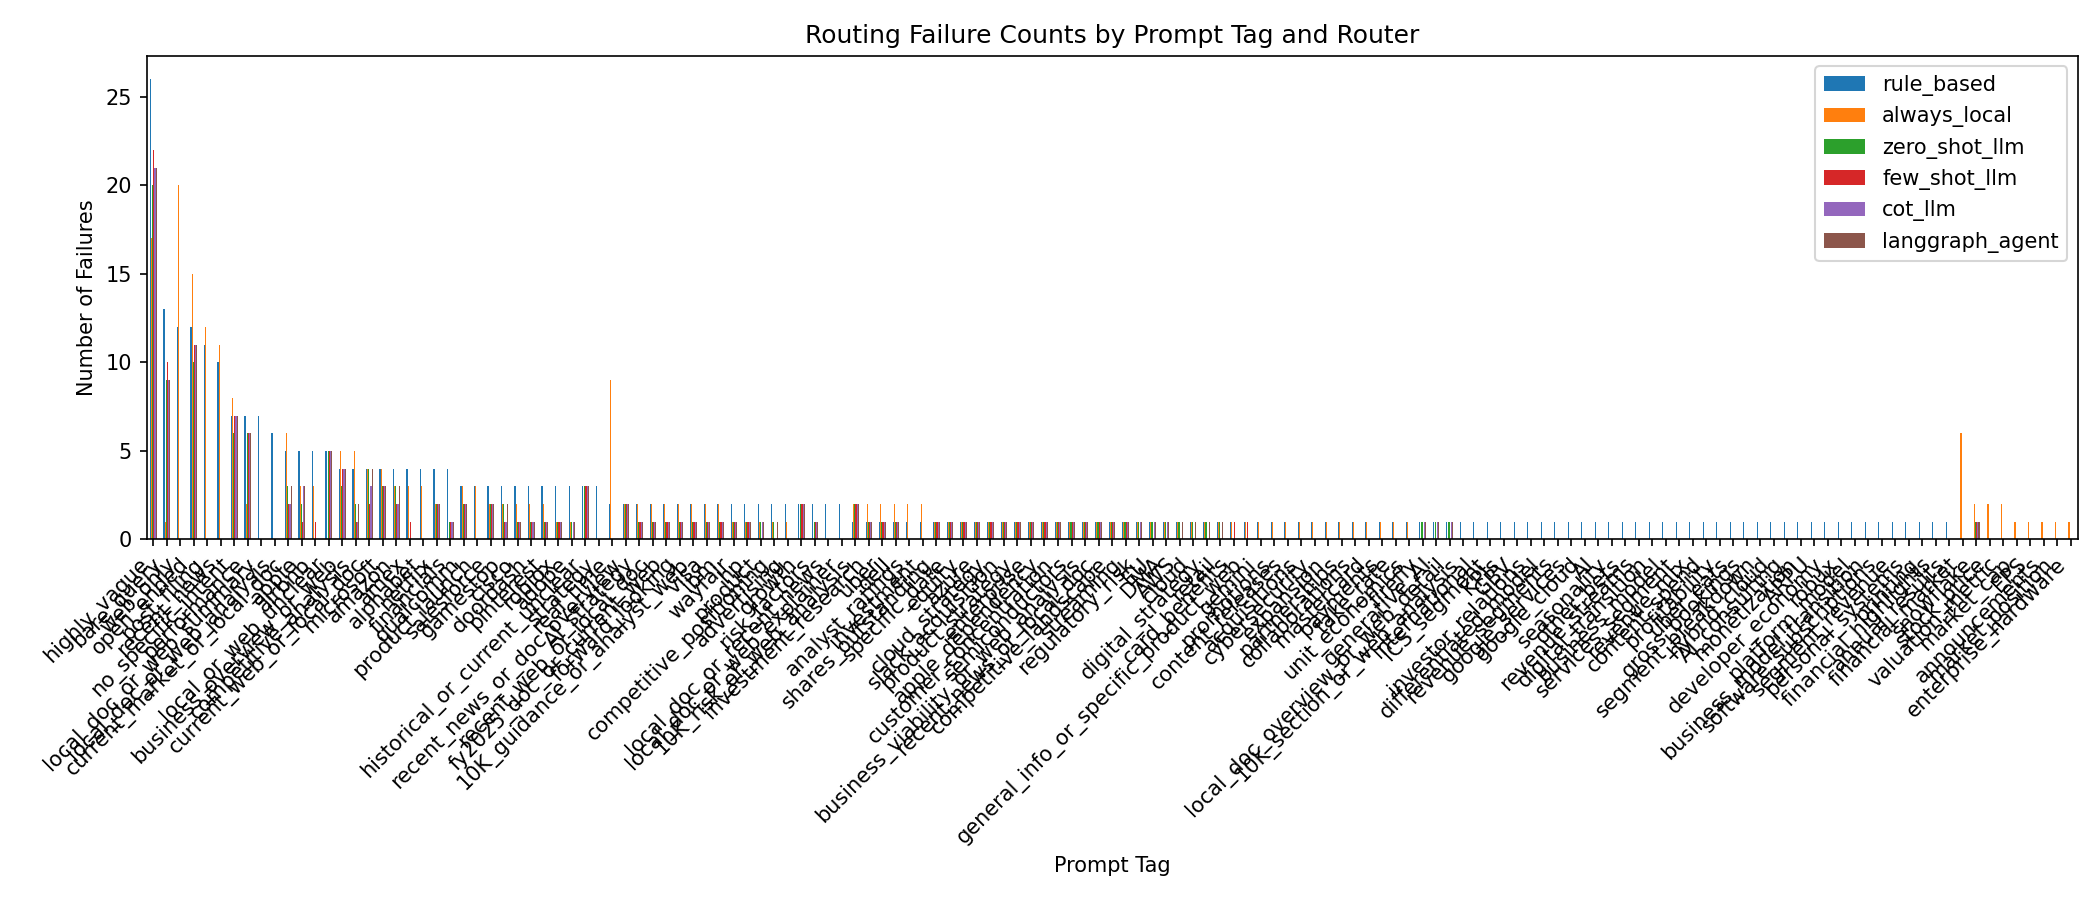

The file beside this chart, header and first rows:
prompt_tag, rule_based, always_local, zero_shot_llm, few_shot_llm, cot_llm, langgraph_agent
highly_vague, 26, 17, 20, 22, 21, 21
bare_query, 13, 1, 9, 10, 9, 9
web_only, 12, 20, 0, 0, 0, 0
open_ended, 12, 15, 10, 11, 11, 11
post_filing, 11, 12, 0, 0, 0, 0
recent_news, 10, 11, 0, 0, 0, 0
no_specific_intent, 7, 8, 6, 7, 7, 7
performance, 7, 2, 6, 6, 6, 6
local_doc_or_web_summary, 7, 0, 0, 0, 0, 0
local_doc_or_web_analysis, 6, 0, 0, 0, 0, 0
current_market_or_local_doc, 5, 6, 3, 2, 2, 3
apple, 5, 3, 2, 1, 3, 3
airbnb, 5, 3, 0, 1, 0, 0
local_or_web_unclear, 5, 0, 5, 5, 5, 5
business_overview_or_web, 4, 5, 3, 4, 4, 4
competitive_analysis, 4, 5, 2, 1, 1, 2
current_web_or_local_doc, 4, 4, 4, 2, 3, 4
microsoft, 4, 4, 3, 3, 3, 3
amazon, 4, 3, 3, 2, 2, 3
amex, 4, 3, 0, 1, 0, 0
alphabet, 4, 3, 0, 0, 0, 0
netflix, 4, 2, 2, 2, 2, 2
financials, 4, 0, 1, 1, 1, 1
qualcomm, 3, 3, 2, 2, 2, 2
product_launch, 3, 3, 0, 0, 0, 0
salesforce, 3, 2, 2, 2, 2, 2
gamestop, 3, 2, 2, 1, 1, 2
cisco, 3, 2, 1, 1, 1, 1
doordash, 3, 2, 1, 1, 1, 1
pinterest, 3, 2, 1, 1, 1, 1
roblox, 3, 1, 1, 1, 1, 1
adobe, 3, 1, 1, 0, 1, 1
historical_or_current_unclear, 3, 0, 3, 3, 3, 3
strategy, 3, 0, 0, 0, 0, 0
real_time, 2, 9, 0, 0, 0, 0
recent_news_or_doc_overview, 2, 2, 2, 2, 2, 2
AI_strategy, 2, 2, 1, 1, 1, 1
recent_web_or_local_doc, 2, 2, 1, 1, 1, 1
fy2025_doc_or_current_web, 2, 2, 1, 1, 1, 1
forward_looking, 2, 2, 1, 1, 1, 1
10K_guidance_or_analyst_web, 2, 2, 1, 1, 1, 1
visa, 2, 2, 1, 1, 1, 1
ibm, 2, 2, 1, 1, 1, 1
wayfair, 2, 1, 1, 1, 1, 1
hp, 2, 1, 1, 1, 1, 1
product, 2, 1, 1, 0, 1, 1
competitive_positioning, 2, 1, 1, 0, 0, 1
advertising, 2, 1, 0, 0, 0, 0
growth, 2, 0, 2, 2, 2, 2
risk_factors, 2, 0, 1, 1, 1, 1
local_doc_or_recent_news, 2, 0, 0, 0, 0, 0
local_doc_or_web_explainer, 2, 0, 0, 0, 0, 0
10K_risk_or_web_analysis, 1, 2, 2, 2, 2, 2
investment_research, 1, 2, 1, 1, 1, 1
uber, 1, 2, 1, 1, 1, 1
dell, 1, 2, 1, 1, 1, 1
analyst_ratings, 1, 2, 0, 0, 0, 0
investment, 1, 2, 0, 0, 0, 0
shares_outstanding, 1, 1, 1, 1, 1, 1
specific_date, 1, 1, 1, 1, 1, 1
... 83 more rows
